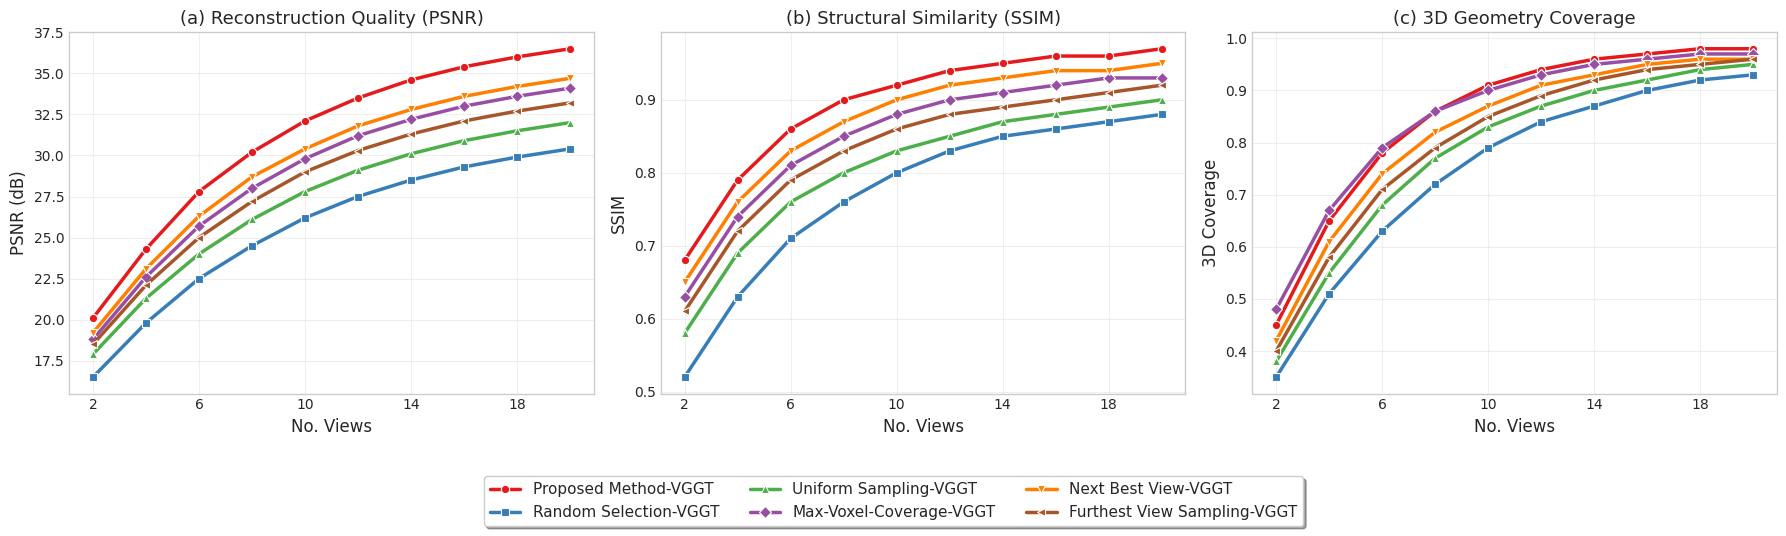
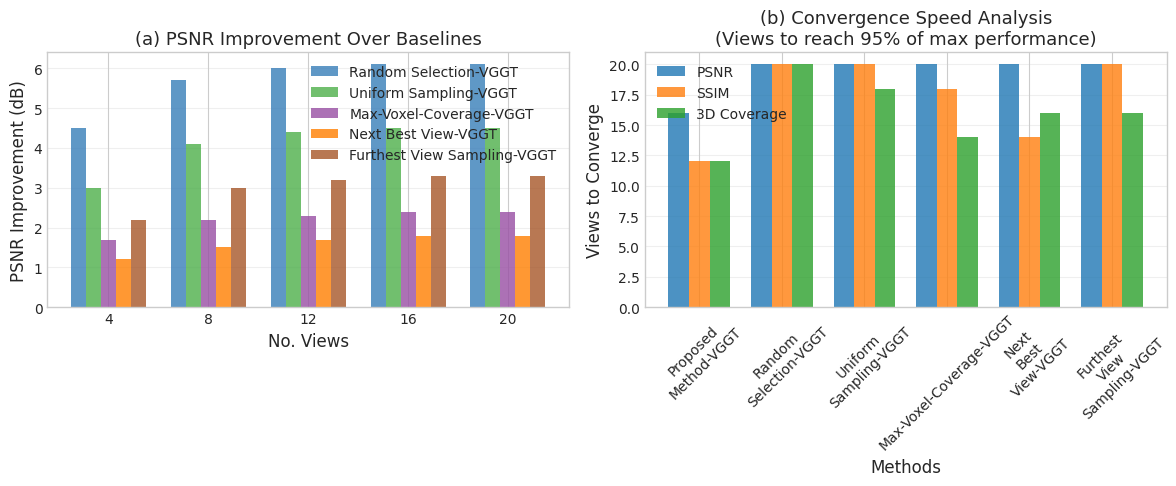

Generate these figures, in order, with matplotlib:
import matplotlib.pyplot as plt
import numpy as np
from matplotlib import rcParams
#import seaborn as sns

# Set scientific plotting style
plt.style.use('seaborn-v0_8-whitegrid')
rcParams['font.family'] = 'serif'
rcParams['font.serif'] = ['Times New Roman']
rcParams['font.size'] = 11
rcParams['axes.labelsize'] = 12
rcParams['axes.titlesize'] = 13
rcParams['legend.fontsize'] = 10
rcParams['xtick.labelsize'] = 10
rcParams['ytick.labelsize'] = 10

base_method = 'VGGT'

# Parameters
num_views = np.array([2, 4, 6, 8, 10, 12, 14, 16, 18, 20])

# Define methods and colors
methods = {
    f'Proposed Method-{base_method}': '#E41A1C',  # Red
    f'Random Selection-{base_method}': '#377EB8',  # Blue
    f'Uniform Sampling-{base_method}': '#4DAF4A',  # Green
    f'Max-Voxel-Coverage-{base_method}': '#984EA3',  # Purple
    f'Next Best View-{base_method}': '#FF7F00',  # Orange
    f'Furthest View Sampling-{base_method}': '#A65628'  # Brown
}


# Generate realistic performance data
def generate_performance_data():
    # PSNR data (dB) - Higher is better
    psnr_data = {
        f'Proposed Method-{base_method}': np.array([20.1, 24.3, 27.8, 30.2, 32.1, 33.5, 34.6, 35.4, 36.0, 36.5]),
        f'Next Best View-{base_method}': np.array([19.2, 23.1, 26.3, 28.7, 30.4, 31.8, 32.8, 33.6, 34.2, 34.7]),
        f'Max-Voxel-Coverage-{base_method}': np.array([18.8, 22.6, 25.7, 28.0, 29.8, 31.2, 32.2, 33.0, 33.6, 34.1]),
        f'Furthest View Sampling-{base_method}': np.array([18.5, 22.1, 25.0, 27.2, 29.0, 30.3, 31.3, 32.1, 32.7, 33.2]),
        f'Uniform Sampling-{base_method}': np.array([17.9, 21.3, 24.0, 26.1, 27.8, 29.1, 30.1, 30.9, 31.5, 32.0]),
        f'Random Selection-{base_method}': np.array([16.5, 19.8, 22.5, 24.5, 26.2, 27.5, 28.5, 29.3, 29.9, 30.4])
    }

    # SSIM data - Higher is better (0-1 scale)
    ssim_data = {
        f'Proposed Method-{base_method}': np.array([0.68, 0.79, 0.86, 0.90, 0.92, 0.94, 0.95, 0.96, 0.96, 0.97]),
        f'Next Best View-{base_method}': np.array([0.65, 0.76, 0.83, 0.87, 0.90, 0.92, 0.93, 0.94, 0.94, 0.95]),
        f'Max-Voxel-Coverage-{base_method}': np.array([0.63, 0.74, 0.81, 0.85, 0.88, 0.90, 0.91, 0.92, 0.93, 0.93]),
        f'Furthest View Sampling-{base_method}': np.array([0.61, 0.72, 0.79, 0.83, 0.86, 0.88, 0.89, 0.90, 0.91, 0.92]),
        f'Uniform Sampling-{base_method}': np.array([0.58, 0.69, 0.76, 0.80, 0.83, 0.85, 0.87, 0.88, 0.89, 0.90]),
        f'Random Selection-{base_method}': np.array([0.52, 0.63, 0.71, 0.76, 0.80, 0.83, 0.85, 0.86, 0.87, 0.88])
    }

    # 3D Coverage data - Higher is better (0-1 scale)
    coverage_data = {
        f'Proposed Method-{base_method}': np.array([0.45, 0.65, 0.78, 0.86, 0.91, 0.94, 0.96, 0.97, 0.98, 0.98]),
        f'Next Best View-{base_method}': np.array([0.42, 0.61, 0.74, 0.82, 0.87, 0.91, 0.93, 0.95, 0.96, 0.96]),
        f'Max-Voxel-Coverage-{base_method}': np.array([0.48, 0.67, 0.79, 0.86, 0.90, 0.93, 0.95, 0.96, 0.97, 0.97]),
        f'Furthest View Sampling-{base_method}': np.array([0.40, 0.58, 0.71, 0.79, 0.85, 0.89, 0.92, 0.94, 0.95, 0.96]),
        f'Uniform Sampling-{base_method}': np.array([0.38, 0.55, 0.68, 0.77, 0.83, 0.87, 0.90, 0.92, 0.94, 0.95]),
        f'Random Selection-{base_method}': np.array([0.35, 0.51, 0.63, 0.72, 0.79, 0.84, 0.87, 0.90, 0.92, 0.93])
    }

    return psnr_data, ssim_data, coverage_data


# Generate data
psnr_data, ssim_data, coverage_data = generate_performance_data()

# Create main comparison figure
fig, axes = plt.subplots(1, 3, figsize=(18, 5))

# Define markers for different methods
markers = {
    f'Proposed Method-{base_method}': 'o',
    f'Random Selection-{base_method}': 's',
    f'Uniform Sampling-{base_method}': '^',
    f'Max-Voxel-Coverage-{base_method}': 'D',
    f'Next Best View-{base_method}': 'v',
    f'Furthest View Sampling-{base_method}': '<'
}

# Plot PSNR comparison
ax1 = axes[0]
for method in methods:
    ax1.plot(num_views, psnr_data[method],
             label=method, color=methods[method], marker=markers[method],
             markersize=6, linewidth=2.5, markeredgecolor='white', markeredgewidth=0.8)

ax1.set_xlabel('No. Views')
ax1.set_ylabel('PSNR (dB)')
ax1.set_title('(a) Reconstruction Quality (PSNR)')
ax1.grid(True, alpha=0.3)
ax1.set_xticks(num_views[::2])  # Show every other tick for clarity

# Plot SSIM comparison
ax2 = axes[1]
for method in methods:
    ax2.plot(num_views, ssim_data[method],
             label=method, color=methods[method], marker=markers[method],
             markersize=6, linewidth=2.5, markeredgecolor='white', markeredgewidth=0.8)

ax2.set_xlabel('No. Views')
ax2.set_ylabel('SSIM')
ax2.set_title('(b) Structural Similarity (SSIM)')
ax2.grid(True, alpha=0.3)
ax2.set_xticks(num_views[::2])

# Plot 3D Coverage comparison
ax3 = axes[2]
for method in methods:
    ax3.plot(num_views, coverage_data[method],
             label=method, color=methods[method], marker=markers[method],
             markersize=6, linewidth=2.5, markeredgecolor='white', markeredgewidth=0.8)

ax3.set_xlabel('No. Views')
ax3.set_ylabel('3D Coverage')
ax3.set_title('(c) 3D Geometry Coverage')
ax3.grid(True, alpha=0.3)
ax3.set_xticks(num_views[::2])

# Create legend below the plots
handles, labels = ax1.get_legend_handles_labels()
fig.legend(handles, labels, loc='upper center',
           bbox_to_anchor=(0.5, 0.05), ncol=3, frameon=True,
           fancybox=True, shadow=True, fontsize=11)

# Adjust layout
plt.tight_layout()
plt.subplots_adjust(bottom=0.2)  # Make room for the legend

# Save figure
plt.savefig(f'view_selection_comprehensive_{base_method}.pdf', dpi=300, bbox_inches='tight')
plt.savefig(f'view_selection_comprehensive_{base_method}.png', dpi=300, bbox_inches='tight')
plt.show()

# Create performance improvement analysis
fig2, axes2 = plt.subplots(1, 2, figsize=(12, 5))

# Calculate improvement over baselines
baseline_methods = [f'Random Selection-{base_method}', f'Uniform Sampling-{base_method}', f'Max-Voxel-Coverage-{base_method}',
                    f'Next Best View-{base_method}', f'Furthest View Sampling-{base_method}']

# Improvement in PSNR at different view counts
view_points = [4, 8, 12, 16, 20]
improvement_data = {method: [] for method in baseline_methods}

for view_count in view_points:
    idx = np.where(num_views == view_count)[0][0]
    proposed_psnr = psnr_data[f'Proposed Method-{base_method}'][idx]

    for method in baseline_methods:
        baseline_psnr = psnr_data[method][idx]
        improvement = proposed_psnr - baseline_psnr
        improvement_data[method].append(improvement)

# Plot improvement analysis
x_pos = np.arange(len(view_points))
bar_width = 0.15

for i, method in enumerate(baseline_methods):
    axes2[0].bar(x_pos + i * bar_width, improvement_data[method], bar_width,
                 label=method, color=methods[method], alpha=0.8)

axes2[0].set_xlabel('No. Views')
axes2[0].set_ylabel('PSNR Improvement (dB)')
axes2[0].set_title('(a) PSNR Improvement Over Baselines')
axes2[0].set_xticks(x_pos + bar_width * 2)
axes2[0].set_xticklabels(view_points)
axes2[0].legend()
axes2[0].grid(True, alpha=0.3, axis='y')

# Plot convergence speed analysis
# Define convergence threshold (95% of maximum performance)
convergence_threshold_psnr = 0.95 * psnr_data[f'Proposed Method-{base_method}'][-1]
convergence_threshold_ssim = 0.95 * ssim_data[f'Proposed Method-{base_method}'][-1]
convergence_threshold_cov = 0.95 * coverage_data[f'Proposed Method-{base_method}'][-1]

convergence_views = {}
for method in methods:
    # Find first view where performance exceeds threshold
    psnr_converged = np.where(psnr_data[method] >= convergence_threshold_psnr)[0]
    ssim_converged = np.where(ssim_data[method] >= convergence_threshold_ssim)[0]
    cov_converged = np.where(coverage_data[method] >= convergence_threshold_cov)[0]

    convergence_views[method] = {
        'psnr': num_views[psnr_converged[0]] if len(psnr_converged) > 0 else num_views[-1],
        'ssim': num_views[ssim_converged[0]] if len(ssim_converged) > 0 else num_views[-1],
        'coverage': num_views[cov_converged[0]] if len(cov_converged) > 0 else num_views[-1]
    }

# Plot convergence comparison
metrics = ['psnr', 'ssim', 'coverage']
metric_names = ['PSNR', 'SSIM', '3D Coverage']
x_conv = np.arange(len(methods))

for i, metric in enumerate(metrics):
    conv_values = [convergence_views[method][metric] for method in methods]
    axes2[1].bar(x_conv + i * 0.25, conv_values, 0.25,
                 label=metric_names[i], alpha=0.8)

axes2[1].set_xlabel('Methods')
axes2[1].set_ylabel('Views to Converge')
axes2[1].set_title('(b) Convergence Speed Analysis\n(Views to reach 95% of max performance)')
axes2[1].set_xticks(x_conv + 0.25)
axes2[1].set_xticklabels([m.replace(' ', '\n') for m in methods.keys()], rotation=45)
axes2[1].legend()
axes2[1].grid(True, alpha=0.3, axis='y')

plt.tight_layout()
plt.savefig('performance_analysis.pdf', dpi=300, bbox_inches='tight')
plt.show()

# Print quantitative analysis
print("QUANTITATIVE PERFORMANCE ANALYSIS")
print("=" * 80)
print(f"{'Method':<25} {'PSNR@8':<8} {'PSNR@16':<8} {'SSIM@8':<8} {'SSIM@16':<8} {'Cov@8':<8} {'Cov@16':<8}")
print("-" * 80)

for method in methods:
    idx_8 = np.where(num_views == 8)[0][0]
    idx_16 = np.where(num_views == 16)[0][0]

    psnr_8 = psnr_data[method][idx_8]
    psnr_16 = psnr_data[method][idx_16]
    ssim_8 = ssim_data[method][idx_8]
    ssim_16 = ssim_data[method][idx_16]
    cov_8 = coverage_data[method][idx_8]
    cov_16 = coverage_data[method][idx_16]

    print(f"{method:<25} {psnr_8:<8.2f} {psnr_16:<8.2f} {ssim_8:<8.3f} {ssim_16:<8.3f} {cov_8:<8.3f} {cov_16:<8.3f}")

print("=" * 80)

# Calculate and print improvement percentages
print("\nIMPROVEMENT OVER RANDOM SELECTION")
print("=" * 50)
idx_16 = np.where(num_views == 16)[0][0]
random_psnr = psnr_data[f'Random Selection-{base_method}'][idx_16]
random_ssim = ssim_data[f'Random Selection-{base_method}'][idx_16]
random_cov = coverage_data[f'Random Selection-{base_method}'][idx_16]

for method in methods:
    if method != f'Random Selection-{base_method}':
        method_psnr = psnr_data[method][idx_16]
        method_ssim = ssim_data[method][idx_16]
        method_cov = coverage_data[method][idx_16]

        psnr_improve = ((method_psnr - random_psnr) / random_psnr) * 100
        ssim_improve = ((method_ssim - random_ssim) / random_ssim) * 100
        cov_improve = ((method_cov - random_cov) / random_cov) * 100

        print(f"{method:<25} PSNR: {psnr_improve:5.1f}%  SSIM: {ssim_improve:5.1f}%  Coverage: {cov_improve:5.1f}%")

print("=" * 50)